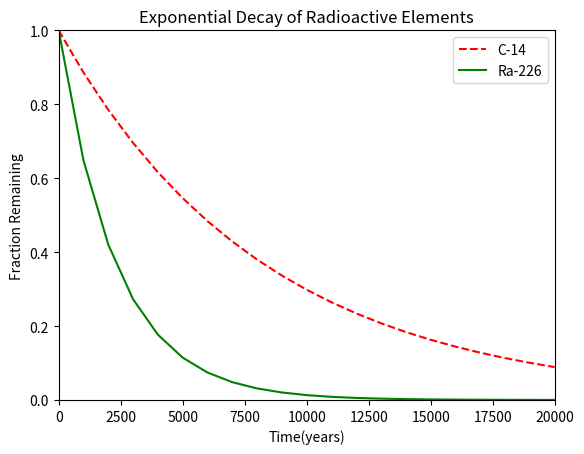

Write the Python code that produced this figure.
#!/usr/bin/env python3
import numpy as np
import matplotlib.pyplot as plt

x = np.arange(0, 21000, 1000)
r = np.log(0.5)
t1 = 5730
t2 = 1600
y1 = np.exp((r / t1) * x)
y2 = np.exp((r / t2) * x)

c14, ra226 = plt.plot(x, y1, 'r--', x, y2, 'g-')
plt.xlabel('Time(years)')
plt.ylabel('Fraction Remaining')
plt.title('Exponential Decay of Radioactive Elements')
plt.axis([0, 20000, 0, 1])
plt.legend([c14, ra226], ['C-14', 'Ra-226'])
plt.show()
